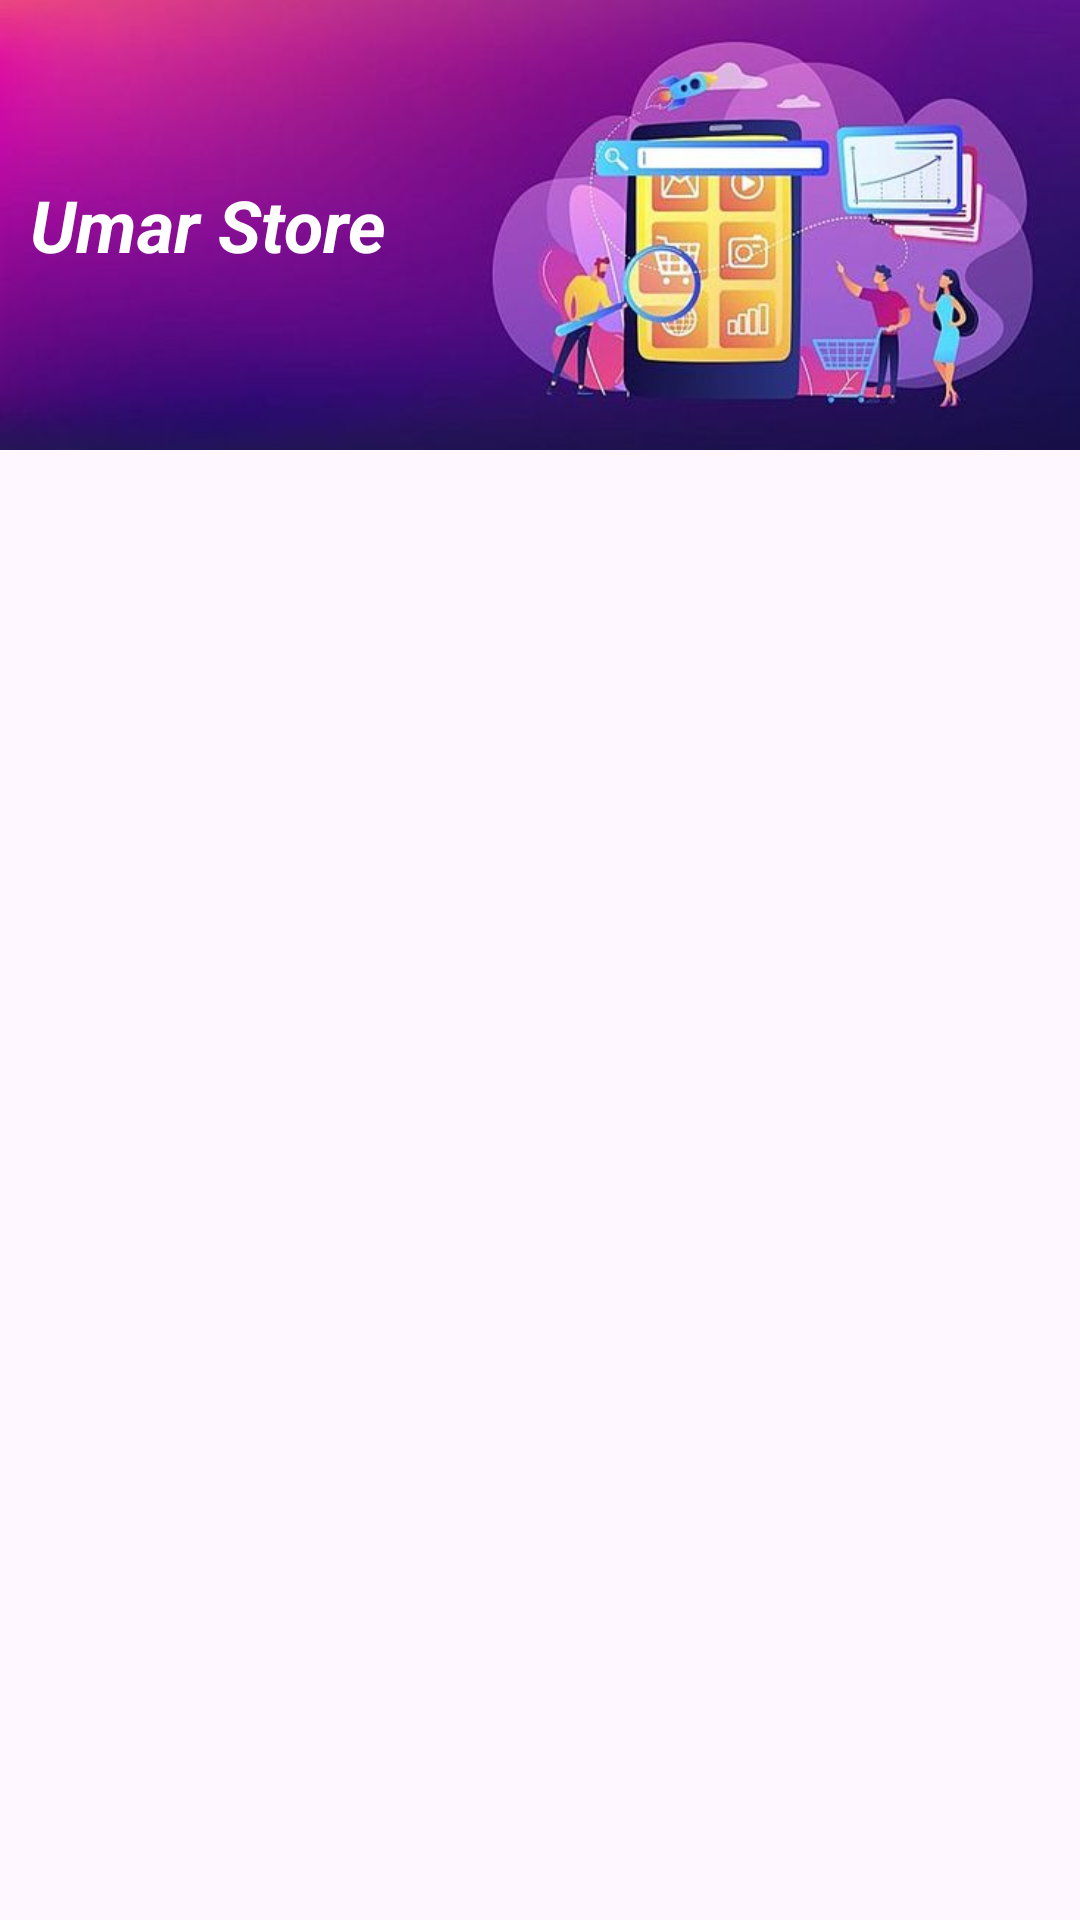

Write the Android layout XML for this screen, with the resource values it uses.
<!-- AndroidManifest.xml: application theme Theme.LatihanMobile -->
<!-- res/layout/activity_latihan81.xml -->
<?xml version="1.0" encoding="utf-8"?>
<androidx.constraintlayout.widget.ConstraintLayout xmlns:android="http://schemas.android.com/apk/res/android"
    xmlns:app="http://schemas.android.com/apk/res-auto"
    xmlns:tools="http://schemas.android.com/tools"
    android:id="@+id/main"
    android:layout_width="match_parent"
    android:layout_height="match_parent"
    tools:context=".Latihan8_1">

    <FrameLayout
        android:id="@+id/frameLayout"
        android:layout_width="0dp"
        android:layout_height="150dp"
        app:layout_constraintEnd_toEndOf="parent"
        app:layout_constraintStart_toStartOf="parent"
        app:layout_constraintBaseline_toTopOf="parent">
        <ImageView
            android:layout_width="match_parent"
            android:layout_height="153dp"
            android:scaleType="fitXY"
            android:src="@drawable/ecommerce"
            android:contentDescription="TODO"/>

        <TextView
            android:layout_width="wrap_content"
            android:layout_height="wrap_content"
            android:layout_gravity="center_vertical|start"
            android:text="Umar Store"
            android:layout_marginStart="10dp"
            android:textColor="#FFFFFF"
            android:textSize="24dp"
            android:textStyle="bold|italic" />
    </FrameLayout>

    <androidx.recyclerview.widget.RecyclerView
        android:id="@+id/recycleView"
        android:layout_width="0dp"
        android:layout_height="0dp"
        android:overScrollMode="always"
        android:scrollbars="vertical"
        app:layout_constraintTop_toBottomOf="@+id/frameLayout"
        app:layout_constraintBottom_toBottomOf="parent"
        app:layout_constraintStart_toStartOf="parent"
        app:layout_constraintEnd_toEndOf="parent"/>

</androidx.constraintlayout.widget.ConstraintLayout>
<!-- resources referenced by this layout -->
<resources>
  <!-- drawable ecommerce: jpg bitmap (drawable, 25003 bytes) -->
  <style name="Theme.LatihanMobile" parent="Base.Theme.LatihanMobile" />
  <style name="Base.Theme.LatihanMobile" parent="Theme.Material3.DayNight">
          <item name="windowActionBar">true</item>
          <item name="android:windowSplashScreenBackground">@color/logo</item>
          
          
      </style>
  <color name="logo">#224D4D</color>
</resources>
